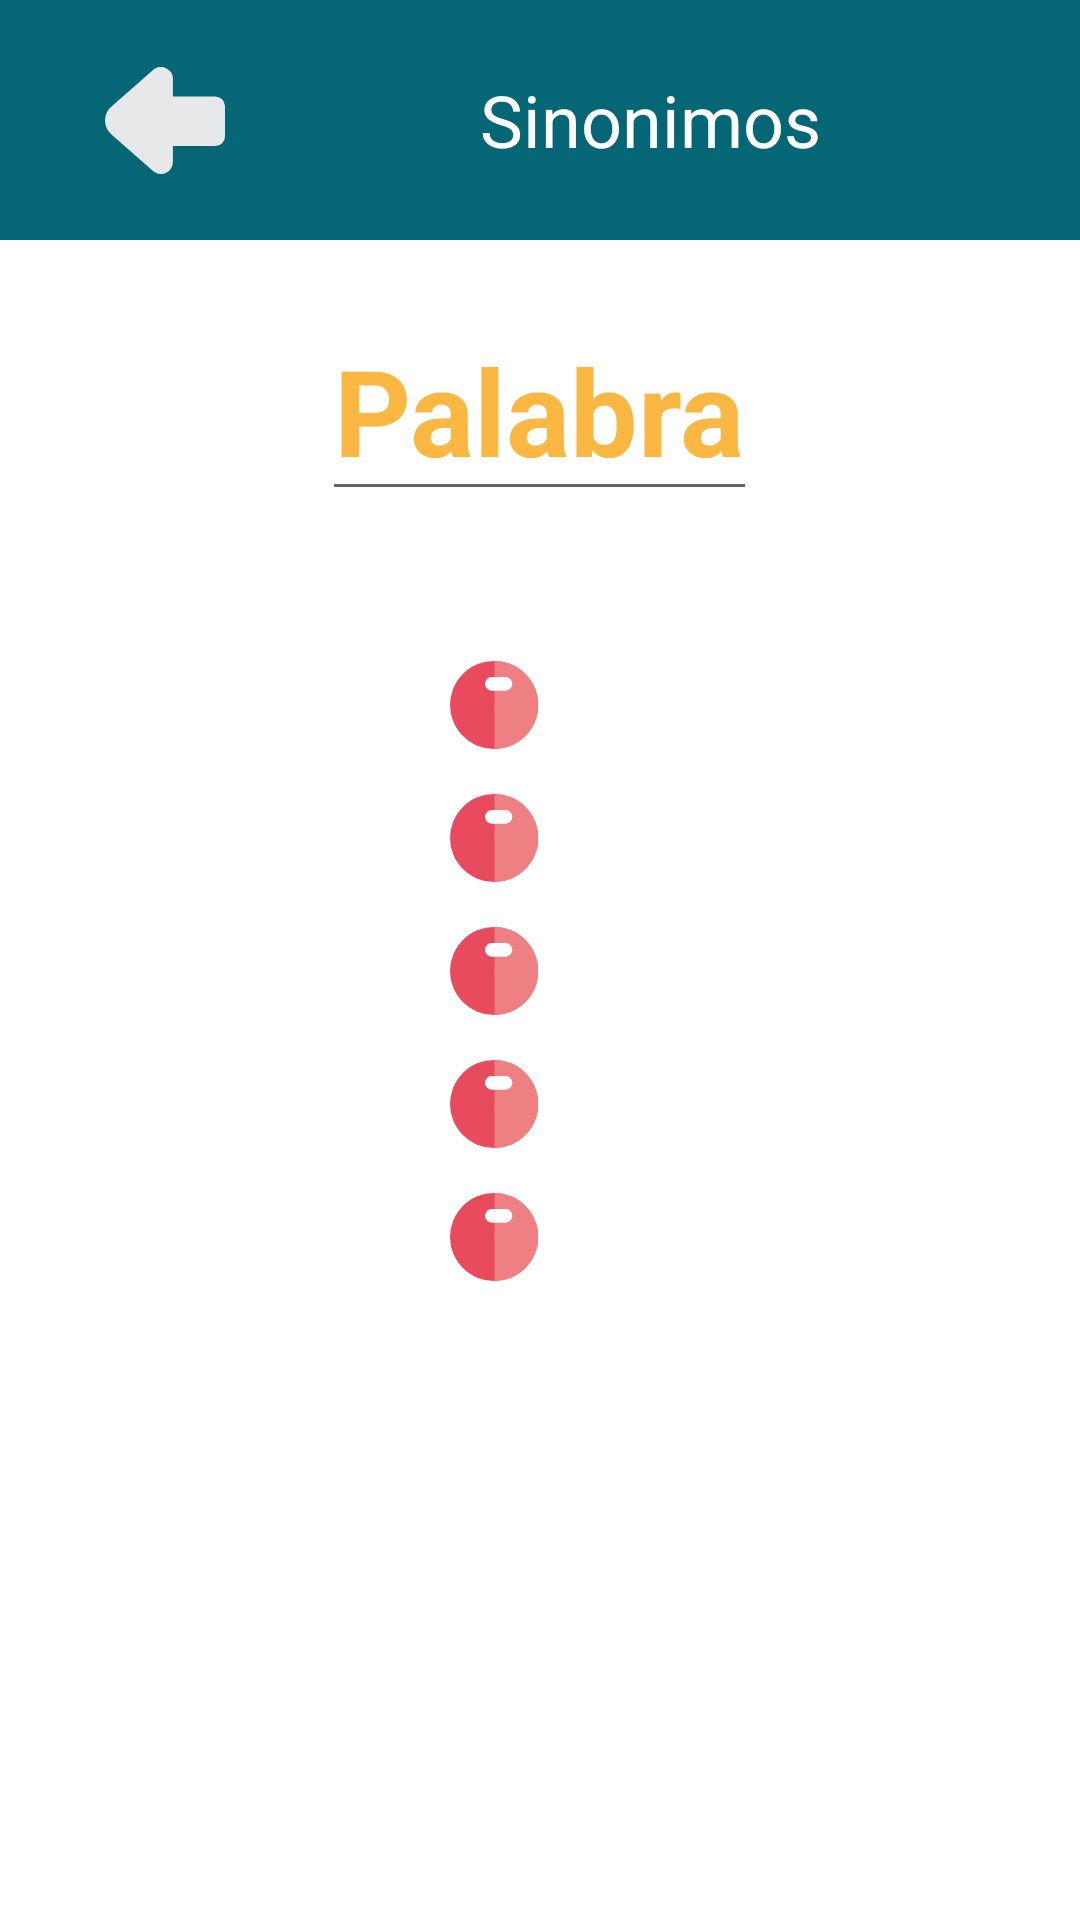

This screen was rendered from an Android layout file. Write that file and the resources it references.
<!-- AndroidManifest.xml: application theme Theme.ProyectoFinal -->
<!-- res/layout/activity_sinonimos.xml -->
<?xml version="1.0" encoding="utf-8"?>
<LinearLayout xmlns:android="http://schemas.android.com/apk/res/android"
    xmlns:app="http://schemas.android.com/apk/res-auto"
    xmlns:tools="http://schemas.android.com/tools"
    android:layout_width="match_parent"
    android:layout_height="match_parent"
    android:orientation="vertical"
    tools:context=".sinonimos">

    <LinearLayout
        android:layout_width="match_parent"
        android:layout_height="80dp"
        android:background="@color/verde_azulado"
        android:paddingHorizontal="20dp">

        <ImageButton
            android:id="@+id/botonAtras"
            android:layout_width="70dp"
            android:layout_height="80dp"
            android:src="@drawable/ic_flechaatras"
            android:backgroundTint="@color/verde_azulado" />

        <TextView
            android:layout_width="wrap_content"
            android:layout_height="match_parent"
            android:layout_marginLeft="70dp"
            android:background="@color/verde_azulado"
            android:gravity="center"
            android:text="@string/sinonimos"
            android:textColor="@color/white"
            android:textSize="24sp" />

    </LinearLayout>

    <EditText
        android:id="@+id/textoPalabraSinonimo"
        android:layout_width="wrap_content"
        android:layout_height="wrap_content"
        android:hint="@string/palabra"
        android:layout_gravity="center"
        android:textSize="40dp"
        android:inputType="text"
        android:lines="1"
        android:textColor="@color/naranja"
        android:layout_marginTop="20dp"
        android:textStyle="bold"
        android:layout_marginBottom="50dp"
        />

    <LinearLayout
        android:layout_width="match_parent"
        android:layout_height="wrap_content"
        android:orientation="horizontal"
        android:paddingHorizontal="150dp"
        android:layout_marginBottom="15dp"
        >
        <ImageView
            android:layout_width="wrap_content"
            android:layout_height="wrap_content"
            android:background="@drawable/ic_icono_circulo_rojo"
            android:layout_marginRight="5dp"
            />

        <TextView
            android:id="@+id/textoSinonimo1"
            android:layout_width="wrap_content"
            android:layout_height="wrap_content"
            android:layout_gravity="center"
            android:maxLines="1"
            android:text=""
            android:maxEms="15"
            android:textColor="@color/verde_azulado"
            android:textSize="22dp"
            android:textStyle="bold"

            />

    </LinearLayout>

    <LinearLayout
        android:layout_width="match_parent"
        android:layout_height="wrap_content"
        android:orientation="horizontal"
        android:paddingHorizontal="150dp"
        android:layout_marginBottom="15dp"
        >
        <ImageView
            android:layout_width="wrap_content"
            android:layout_height="wrap_content"
            android:background="@drawable/ic_icono_circulo_rojo"
            android:layout_marginRight="5dp"
            />

        <TextView
            android:id="@+id/textoSinonimo2"
            android:layout_width="wrap_content"
            android:layout_height="wrap_content"
            android:layout_gravity="center"
            android:maxLines="1"
            android:text=""
            android:maxEms="15"
            android:textColor="@color/verde_azulado"
            android:textSize="22dp"
            android:textStyle="bold"

            />

    </LinearLayout>

    <LinearLayout
        android:layout_width="match_parent"
        android:layout_height="wrap_content"
        android:orientation="horizontal"
        android:paddingHorizontal="150dp"
        android:layout_marginBottom="15dp"
        >
        <ImageView
            android:layout_width="wrap_content"
            android:layout_height="wrap_content"
            android:background="@drawable/ic_icono_circulo_rojo"
            android:layout_marginRight="5dp"
            />

        <TextView
            android:id="@+id/textoSinonimo3"
            android:layout_width="wrap_content"
            android:layout_height="wrap_content"
            android:layout_gravity="center"
            android:maxLines="1"
            android:text=""
            android:maxEms="15"
            android:textColor="@color/verde_azulado"
            android:textSize="22dp"
            android:textStyle="bold"

            />

    </LinearLayout>

    <LinearLayout
        android:layout_width="match_parent"
        android:layout_height="wrap_content"
        android:orientation="horizontal"
        android:paddingHorizontal="150dp"
        android:layout_marginBottom="15dp"
        >
        <ImageView
            android:layout_width="wrap_content"
            android:layout_height="wrap_content"
            android:background="@drawable/ic_icono_circulo_rojo"
            android:layout_marginRight="5dp"
            />

        <TextView
            android:id="@+id/textoSinonimo4"
            android:layout_width="wrap_content"
            android:layout_height="wrap_content"
            android:layout_gravity="center"
            android:maxLines="1"
            android:text=""
            android:maxEms="15"
            android:textColor="@color/verde_azulado"
            android:textSize="22dp"
            android:textStyle="bold"

            />

    </LinearLayout>

    <LinearLayout
        android:layout_width="match_parent"
        android:layout_height="wrap_content"
        android:orientation="horizontal"
        android:paddingHorizontal="150dp"
        android:layout_marginBottom="15dp"
        >
        <ImageView
            android:layout_width="wrap_content"
            android:layout_height="wrap_content"
            android:background="@drawable/ic_icono_circulo_rojo"
            android:layout_marginRight="5dp"
            />

        <TextView
            android:id="@+id/textoSinonimo5"
            android:layout_width="wrap_content"
            android:layout_height="wrap_content"
            android:layout_gravity="center"
            android:maxLines="1"
            android:text=""
            android:maxEms="15"
            android:textColor="@color/verde_azulado"
            android:textSize="22dp"
            android:textStyle="bold"

            />

    </LinearLayout>


</LinearLayout>
<!-- resources referenced by this layout -->
<resources>
  <color name="naranja">#fab742</color>
  <color name="verde_azulado">#056776</color>
  <color name="white">#FFFFFFFF</color>
  <!-- drawable ic_flechaatras (drawable) -->
  <vector android:height="35.70143dp" android:viewportHeight="121.01"
      android:viewportWidth="135.58" android:width="40dp" xmlns:android="http://schemas.android.com/apk/res/android">
      <path android:fillColor="#e7e8e9" android:pathData="M76.7,107.47v-18h47.87a11,11 0,0 0,11 -11V44.33a11,11 0,0 0,-11 -11H76.7V13.51A13.53,13.53 0,0 0,54.92 2.81L8.28,43.71a21.15,21.15 0,0 0,0 33.58L54.92,118.2A13.52,13.52 0,0 0,76.7 107.47Z"/>
  </vector>
  <!-- drawable ic_icono_circulo_rojo (drawable-v24) -->
  <vector xmlns:android="http://schemas.android.com/apk/res/android"
      android:width="29.4dp"
      android:height="29.4dp"
      android:viewportWidth="29.4"
      android:viewportHeight="29.4">
    <path
        android:pathData="M29.4,14.7A14.7,14.7 0,1 1,14.7 0,14.7 14.7,0 0,1 29.4,14.7Z"
        android:fillColor="#e84b5e"/>
    <path
        android:pathData="M14.86,0V29.4A14.7,14.7 0,0 0,14.86 0Z"
        android:fillColor="#ee8083"/>
    <path
        android:pathData="M18.5,9.92H14a2.3,2.3 0,1 1,0 -4.6H18.5a2.3,2.3 0,1 1,0 4.6Z"
        android:fillColor="#fff"/>
  </vector>
  <string name="palabra">Palabra</string>
  <string name="sinonimos">Sinonimos</string>
  <style name="Theme.ProyectoFinal" parent="Theme.MaterialComponents.DayNight.NoActionBar">
          
          <item name="colorPrimary">@color/naranja</item>
          <item name="colorPrimaryVariant">@color/purple_700</item>
          <item name="colorOnPrimary">@color/white</item>
          
          <item name="colorSecondary">@color/teal_200</item>
          <item name="colorSecondaryVariant">@color/teal_700</item>
          <item name="colorOnSecondary">@color/black</item>
          
          <item name="android:statusBarColor" tools:targetApi="l">?attr/colorPrimaryVariant</item>
          
          <item name="android:textColorHint">@color/naranja</item>
  
      </style>
  <color name="purple_700">#FF3700B3</color>
  <color name="teal_200">#FF03DAC5</color>
  <color name="teal_700">#FF018786</color>
  <color name="black">#FF000000</color>
</resources>
